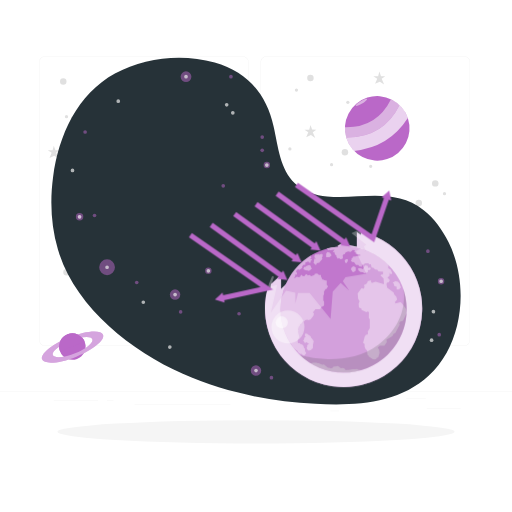
t = 0.00 s
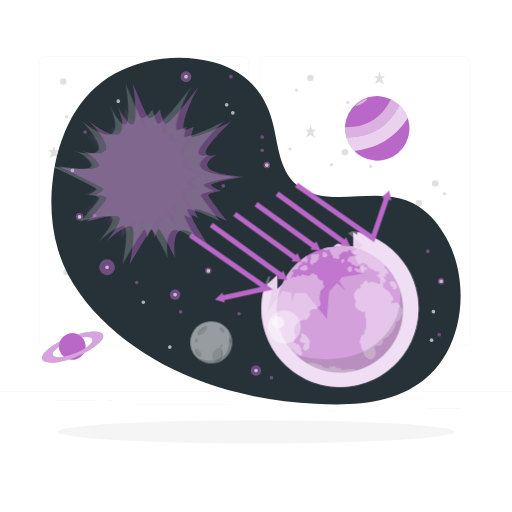
t = 0.92 s
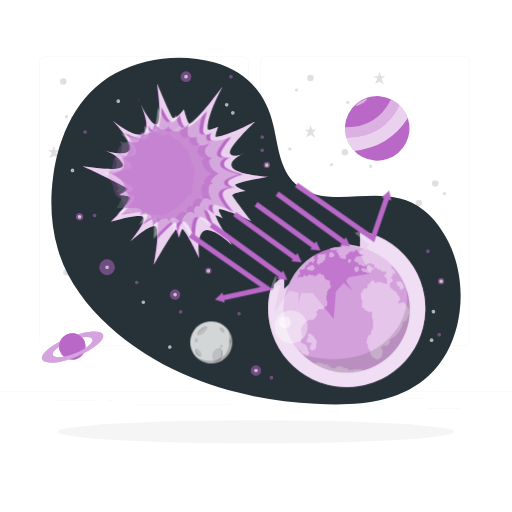
t = 1.83 s
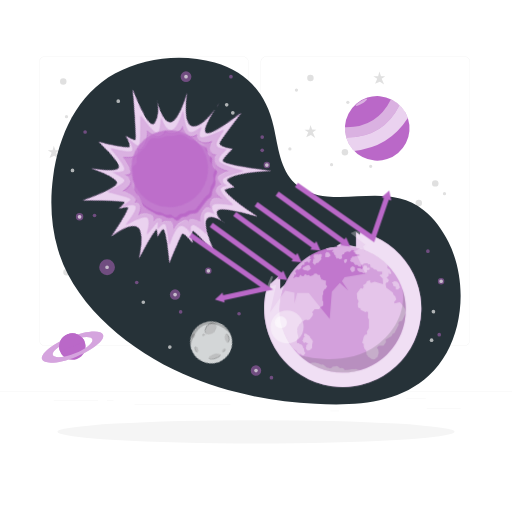
t = 2.75 s
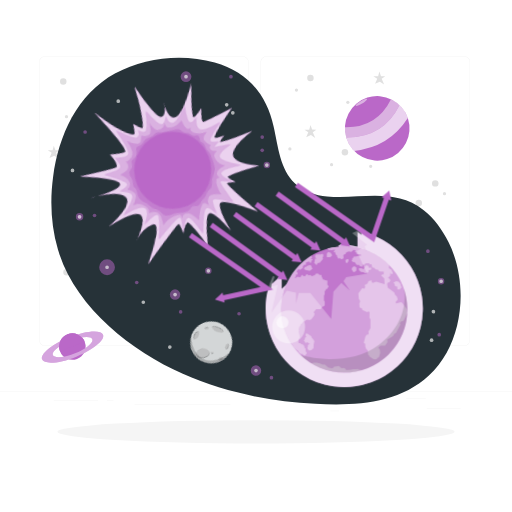
t = 3.67 s
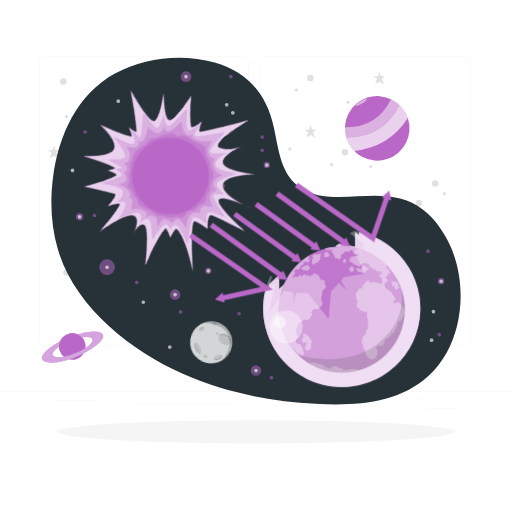
t = 4.58 s

The animated SVG that drew these frames (rendered in a browser with its animation timeline set to each time). Animation: 4 CSS @keyframes rules; one cycle of 5.50 s, repeats indefinitely.

<svg class="animated" id="freepik_stories-ozone-layer-depletion" xmlns="http://www.w3.org/2000/svg" viewBox="0 0 500 500" version="1.1" xmlns:xlink="http://www.w3.org/1999/xlink" xmlns:svgjs="http://svgjs.com/svgjs"><style>svg#freepik_stories-ozone-layer-depletion:not(.animated) .animable {opacity: 0;}svg#freepik_stories-ozone-layer-depletion.animated #freepik--Earth--inject-46 {animation: 3s Infinite  linear shake;animation-delay: 0s;}svg#freepik_stories-ozone-layer-depletion.animated #elrpx1gsebw7k {animation: 2.0s 1 forwards cubic-bezier(.36,-0.01,.5,1.38) slideLeft;animation-delay: 0s;}svg#freepik_stories-ozone-layer-depletion.animated #elk47bextplud {animation: 2.0s 1 forwards cubic-bezier(.36,-0.01,.5,1.38) slideLeft;animation-delay: 0.2222222222222222s;opacity: 0}svg#freepik_stories-ozone-layer-depletion.animated #elnthkzqr63jf {animation: 2.0s 1 forwards cubic-bezier(.36,-0.01,.5,1.38) slideLeft;animation-delay: 0.4444444444444444s;opacity: 0}svg#freepik_stories-ozone-layer-depletion.animated #eleiu79yuyrja {animation: 2.0s 1 forwards cubic-bezier(.36,-0.01,.5,1.38) slideLeft;animation-delay: 0.6666666666666666s;opacity: 0}svg#freepik_stories-ozone-layer-depletion.animated #el2eqvfqwzlrn {animation: 2.0s 1 forwards cubic-bezier(.36,-0.01,.5,1.38) slideLeft;animation-delay: 0.8888888888888888s;opacity: 0}svg#freepik_stories-ozone-layer-depletion.animated #el66nzcmdm4so {animation: 2.0s 1 forwards cubic-bezier(.36,-0.01,.5,1.38) slideLeft;animation-delay: 1.1111111111111112s;opacity: 0}svg#freepik_stories-ozone-layer-depletion.animated #elv14e3x8tzb {animation: 2.0s 1 forwards cubic-bezier(.36,-0.01,.5,1.38) slideLeft;animation-delay: 1.3333333333333333s;opacity: 0}svg#freepik_stories-ozone-layer-depletion.animated #elcfjmiy5gy5i {animation: 2.0s 1 forwards cubic-bezier(.36,-0.01,.5,1.38) slideLeft;animation-delay: 1.5555555555555554s;opacity: 0}svg#freepik_stories-ozone-layer-depletion.animated #elx23zb0bhlx {animation: 2.0s 1 forwards cubic-bezier(.36,-0.01,.5,1.38) slideLeft;animation-delay: 1.7777777777777777s;opacity: 0}svg#freepik_stories-ozone-layer-depletion.animated #freepik--Sun--inject-46 {animation: 2.0s 1 forwards cubic-bezier(.36,-0.01,.5,1.38) slideLeft,1.5s Infinite  linear spin;animation-delay: 0s,2.5s;}svg#freepik_stories-ozone-layer-depletion.animated #freepik--Moon--inject-46 {animation: 1.8s 1 forwards cubic-bezier(.36,-0.01,.5,1.38) fadeIn,1.5s Infinite  linear spin;animation-delay: 0.1s,1.9000000000000001s;opacity: 0}            @keyframes shake {                10%, 90% {                    transform: translate3d(-1px, 0, 0);                  }                  20%, 80% {                    transform: translate3d(2px, 0, 0);                  }                  30%, 50%, 70% {                    transform: translate3d(-4px, 0, 0);                  }                  40%, 60% {                    transform: translate3d(4px, 0, 0);                  }            }                    @keyframes slideLeft {                0% {                    opacity: 0;                    transform: translateX(-30px);                }                100% {                    opacity: 1;                    transform: translateX(0);                }            }                 @keyframes spin {             from {                 transform: rotate(0);               }               to {                 transform: rotate(360deg);               }         }                 @keyframes fadeIn {                0% {                    opacity: 0;                }                100% {                    opacity: 1;                }            }        </style><g id="freepik--background-complete--inject-46" class="animable" style="transform-origin: 250px 228.23px;"><rect y="382.4" width="500" height="0.25" style="fill: rgb(235, 235, 235); transform-origin: 250px 382.525px;" id="el36sfo00p4kd" class="animable"></rect><rect x="416.78" y="398.49" width="33.12" height="0.25" style="fill: rgb(235, 235, 235); transform-origin: 433.34px 398.615px;" id="elkcfycjbu9hi" class="animable"></rect><rect x="322.53" y="401.21" width="8.69" height="0.25" style="fill: rgb(235, 235, 235); transform-origin: 326.875px 401.335px;" id="ellnoipc827cb" class="animable"></rect><rect x="396.59" y="389.21" width="19.19" height="0.25" style="fill: rgb(235, 235, 235); transform-origin: 406.185px 389.335px;" id="elnjmfxii8ets" class="animable"></rect><rect x="52.46" y="390.89" width="43.19" height="0.25" style="fill: rgb(235, 235, 235); transform-origin: 74.055px 391.015px;" id="el8qcmhxg7gqc" class="animable"></rect><rect x="104.56" y="390.89" width="6.33" height="0.25" style="fill: rgb(235, 235, 235); transform-origin: 107.725px 391.015px;" id="eluubgmvqbsi" class="animable"></rect><rect x="131.47" y="395.11" width="93.68" height="0.25" style="fill: rgb(235, 235, 235); transform-origin: 178.31px 395.235px;" id="el04r04f6fe0gh" class="animable"></rect><path d="M237,337.8H43.91a5.71,5.71,0,0,1-5.7-5.71V60.66A5.71,5.71,0,0,1,43.91,55H237a5.71,5.71,0,0,1,5.71,5.71V332.09A5.71,5.71,0,0,1,237,337.8ZM43.91,55.2a5.46,5.46,0,0,0-5.45,5.46V332.09a5.46,5.46,0,0,0,5.45,5.46H237a5.47,5.47,0,0,0,5.46-5.46V60.66A5.47,5.47,0,0,0,237,55.2Z" style="fill: rgb(235, 235, 235); transform-origin: 140.46px 196.4px;" id="el6zp2p0i84lm" class="animable"></path><path d="M453.31,337.8H260.21a5.72,5.72,0,0,1-5.71-5.71V60.66A5.72,5.72,0,0,1,260.21,55h193.1A5.71,5.71,0,0,1,459,60.66V332.09A5.71,5.71,0,0,1,453.31,337.8ZM260.21,55.2a5.47,5.47,0,0,0-5.46,5.46V332.09a5.47,5.47,0,0,0,5.46,5.46h193.1a5.47,5.47,0,0,0,5.46-5.46V60.66a5.47,5.47,0,0,0-5.46-5.46Z" style="fill: rgb(235, 235, 235); transform-origin: 356.75px 196.4px;" id="el0nxwfs7p0ju" class="animable"></path><polygon points="372.73 76.9 375.15 82.53 370.93 79.72 366.29 81.88 368.38 76.9 364.61 74.48 369.26 74.48 370.49 69.88 372.07 74.36 376.2 74.44 372.73 76.9" style="fill: rgb(224, 224, 224); transform-origin: 370.405px 76.205px;" id="elk7112b2rsu9" class="animable"></polygon><polygon points="305.45 129.1 307.86 134.72 303.64 131.91 299 134.07 301.09 129.1 297.32 126.68 301.98 126.68 303.21 122.07 304.79 126.55 308.92 126.64 305.45 129.1" style="fill: rgb(224, 224, 224); transform-origin: 303.12px 128.395px;" id="elog36hatkoo9" class="animable"></polygon><polygon points="119.67 321.38 121.46 325.55 118.34 323.46 114.89 325.07 116.44 321.38 113.64 319.58 117.1 319.58 118.01 316.16 119.18 319.49 122.25 319.55 119.67 321.38" style="fill: rgb(224, 224, 224); transform-origin: 117.945px 320.855px;" id="elupn555v5srm" class="animable"></polygon><polygon points="54.79 149.27 57.2 154.89 52.99 152.08 48.34 154.24 50.43 149.27 46.66 146.84 51.32 146.84 52.55 142.24 54.13 146.72 58.26 146.81 54.79 149.27" style="fill: rgb(224, 224, 224); transform-origin: 52.46px 148.565px;" id="elu96xffzz0qq" class="animable"></polygon><path d="M61.77,265.82a3.17,3.17,0,1,0,3.17-3.16A3.17,3.17,0,0,0,61.77,265.82Z" style="fill: rgb(224, 224, 224); transform-origin: 64.94px 265.83px;" id="el7fptkp4zddd" class="animable"></path><path d="M58.61,79.5a3.17,3.17,0,1,0,3.16-3.16A3.16,3.16,0,0,0,58.61,79.5Z" style="fill: rgb(224, 224, 224); transform-origin: 61.78px 79.51px;" id="eluj6q5pjsua" class="animable"></path><circle cx="425.05" cy="179.08" r="3.16" style="fill: rgb(224, 224, 224); transform-origin: 425.05px 179.08px;" id="el55qluv5eee4" class="animable"></circle><circle cx="409.77" cy="227.96" r="3.16" style="fill: rgb(224, 224, 224); transform-origin: 409.77px 227.96px;" id="elcowm04iagma" class="animable"></circle><circle cx="408.99" cy="198.23" r="3.16" style="fill: rgb(224, 224, 224); transform-origin: 408.99px 198.23px;" id="el2zumqds6083" class="animable"></circle><path d="M109.17,276.87a3.16,3.16,0,1,0,3.16-3.17A3.16,3.16,0,0,0,109.17,276.87Z" style="fill: rgb(224, 224, 224); transform-origin: 112.33px 276.86px;" id="el1izc80qge6di" class="animable"></path><path d="M82.67,278.45a1.58,1.58,0,1,0,1.58-1.58A1.58,1.58,0,0,0,82.67,278.45Z" style="fill: rgb(224, 224, 224); transform-origin: 84.25px 278.45px;" id="el2pcawamhtq9" class="animable"></path><path d="M430.17,269a1.58,1.58,0,1,0,1.58-1.58A1.58,1.58,0,0,0,430.17,269Z" style="fill: rgb(224, 224, 224); transform-origin: 431.75px 269px;" id="elw1an77tos98" class="animable"></path><path d="M360.44,162.37a1.58,1.58,0,1,0,1.58-1.58A1.58,1.58,0,0,0,360.44,162.37Z" style="fill: rgb(224, 224, 224); transform-origin: 362.02px 162.37px;" id="el2a5fnotj008" class="animable"></path><path d="M432.5,189.18a1.58,1.58,0,1,0,1.58-1.58A1.58,1.58,0,0,0,432.5,189.18Z" style="fill: rgb(224, 224, 224); transform-origin: 434.08px 189.18px;" id="elp4vyy9agrca" class="animable"></path><path d="M188.93,76.34a1.58,1.58,0,1,0,1.58-1.58A1.58,1.58,0,0,0,188.93,76.34Z" style="fill: rgb(224, 224, 224); transform-origin: 190.51px 76.34px;" id="el836r5p65xh9" class="animable"></path><path d="M281.51,145.47a1.59,1.59,0,1,0,1.59-1.58A1.59,1.59,0,0,0,281.51,145.47Z" style="fill: rgb(224, 224, 224); transform-origin: 283.1px 145.48px;" id="elpsm918s446" class="animable"></path><path d="M107.58,229.54a1.59,1.59,0,1,0,1.59-1.58A1.59,1.59,0,0,0,107.58,229.54Z" style="fill: rgb(224, 224, 224); transform-origin: 109.17px 229.55px;" id="eln9zeqkw4ps" class="animable"></path><path d="M60.19,210a1.58,1.58,0,1,0,1.58-1.58A1.58,1.58,0,0,0,60.19,210Z" style="fill: rgb(224, 224, 224); transform-origin: 61.77px 210px;" id="elymk7b97stuc" class="animable"></path><path d="M107.58,96.4a1.59,1.59,0,1,0,1.59-1.58A1.59,1.59,0,0,0,107.58,96.4Z" style="fill: rgb(224, 224, 224); transform-origin: 109.17px 96.41px;" id="el8py3zpb5qe9" class="animable"></path><path d="M63.35,114a1.59,1.59,0,1,0,1.59-1.59A1.59,1.59,0,0,0,63.35,114Z" style="fill: rgb(224, 224, 224); transform-origin: 64.94px 114px;" id="elrjtdkp20v6s" class="animable"></path><path d="M76.3,196.38a1.58,1.58,0,1,0,1.58-1.59A1.58,1.58,0,0,0,76.3,196.38Z" style="fill: rgb(224, 224, 224); transform-origin: 77.88px 196.37px;" id="elumrdkbpys18" class="animable"></path><path d="M125.43,265.82a1.59,1.59,0,1,0,1.59-1.58A1.59,1.59,0,0,0,125.43,265.82Z" style="fill: rgb(224, 224, 224); transform-origin: 127.02px 265.83px;" id="elddqqfid68ca" class="animable"></path><path d="M168.07,304.23a1.58,1.58,0,1,0,1.58-1.58A1.58,1.58,0,0,0,168.07,304.23Z" style="fill: rgb(224, 224, 224); transform-origin: 169.65px 304.23px;" id="elm7lb09cforp" class="animable"></path><path d="M169.65,314.81a1.58,1.58,0,1,0,1.58-1.58A1.59,1.59,0,0,0,169.65,314.81Z" style="fill: rgb(224, 224, 224); transform-origin: 171.23px 314.81px;" id="el2tpzuvv1okf" class="animable"></path><path d="M287.9,87.9a1.59,1.59,0,1,0,1.58-1.58A1.58,1.58,0,0,0,287.9,87.9Z" style="fill: rgb(224, 224, 224); transform-origin: 289.49px 87.91px;" id="elkz95lkj55eg" class="animable"></path><path d="M338.1,99.94a1.58,1.58,0,1,0,1.58-1.58A1.58,1.58,0,0,0,338.1,99.94Z" style="fill: rgb(224, 224, 224); transform-origin: 339.68px 99.94px;" id="el7y0wu3lcgj" class="animable"></path><path d="M322.22,160.79a1.58,1.58,0,1,0,1.58-1.59A1.58,1.58,0,0,0,322.22,160.79Z" style="fill: rgb(224, 224, 224); transform-origin: 323.8px 160.78px;" id="elauhi5rkpfxk" class="animable"></path><path d="M69.64,115.59c0,.87.24,1.58.55,1.58s.55-.71.55-1.58S70.5,114,70.19,114,69.64,114.71,69.64,115.59Z" style="fill: rgb(224, 224, 224); transform-origin: 70.19px 115.585px;" id="elny3d4ciznhm" class="animable"></path><path d="M300,76.2A3.16,3.16,0,1,0,303.12,73,3.15,3.15,0,0,0,300,76.2Z" style="fill: rgb(224, 224, 224); transform-origin: 303.16px 76.1597px;" id="elsmwvjszdk1" class="animable"></path><circle cx="434.92" cy="315.52" r="3.16" style="fill: rgb(224, 224, 224); transform-origin: 434.92px 315.52px;" id="el68n98cw26ue" class="animable"></circle><path d="M418.73,295.82a3.16,3.16,0,1,0,3.16-3.16A3.16,3.16,0,0,0,418.73,295.82Z" style="fill: rgb(224, 224, 224); transform-origin: 421.89px 295.82px;" id="eli7drgygpads" class="animable"></path><circle cx="336.83" cy="148.64" r="3.16" style="fill: rgb(224, 224, 224); transform-origin: 336.83px 148.64px;" id="elhedg5lr1d7g" class="animable"></circle></g><g id="freepik--Shadow--inject-46" class="animable" style="transform-origin: 250px 421.7px;"><ellipse id="freepik--path--inject-46" cx="250" cy="421.7" rx="193.89" ry="11.32" style="fill: rgb(245, 245, 245); transform-origin: 250px 421.7px;" class="animable"></ellipse></g><g id="freepik--Space--inject-46" class="animable" style="transform-origin: 250px 225.626px;"><path d="M446.36,318c6.7-27.25,3.66-57.5-8.41-81.63-5.93-11.85-13.65-22.84-24.16-31.09-28.62-22.48-61.79-10.47-94.41-13.46-11.4-1-22.9-4.83-31.25-12.66-14.73-13.8-16.46-36-20.93-55.71C260,91.55,241.37,69.88,209.64,61s-68.36-5.06-97.4,10.8c-36.78,20.11-55,60.57-60.37,100.69-3.18,23.62-2.12,48.27,4.71,71.2.45,1.53.94,3.05,1.45,4.57,18,53.56,70.63,94.48,120.52,116.83C219.22,383.27,263.62,392,308,394.34c38.38,2.07,81.07.07,110.83-27.59C432.68,353.85,441.79,336.65,446.36,318Z" style="fill: rgb(38, 50, 56); transform-origin: 250px 225.626px;" id="elue4yrco2scl" class="animable"></path><g id="elhtw5uhcaebq"><path d="M131.73,275.87a1.79,1.79,0,1,0,1.79-1.79A1.79,1.79,0,0,0,131.73,275.87Z" style="fill: rgb(186, 104, 200); opacity: 0.5; transform-origin: 133.52px 275.87px;" class="animable"></path></g><g id="eliz01l54q8mq"><path d="M96.84,261a7.72,7.72,0,1,0,7.72-7.72A7.72,7.72,0,0,0,96.84,261Z" style="fill: rgb(186, 104, 200); opacity: 0.5; transform-origin: 104.56px 261px;" class="animable"></path></g><g id="elxni9pobitg"><path d="M102.76,261a1.8,1.8,0,1,0,1.8-1.79A1.8,1.8,0,0,0,102.76,261Z" style="fill: rgb(235, 235, 235); opacity: 0.7; transform-origin: 104.56px 261.01px;" class="animable"></path></g><g id="elssgd7furvii"><path d="M257.43,161.2a3.15,3.15,0,1,0,3.15-3.15A3.15,3.15,0,0,0,257.43,161.2Z" style="fill: rgb(186, 104, 200); opacity: 0.5; transform-origin: 260.58px 161.2px;" class="animable"></path></g><g id="eltysc2hw1ybk"><path d="M258.78,161.2a1.8,1.8,0,1,0,1.8-1.79A1.8,1.8,0,0,0,258.78,161.2Z" style="fill: rgb(235, 235, 235); opacity: 0.7; transform-origin: 260.58px 161.21px;" class="animable"></path></g><g id="elkd9bj6gkz9m"><path d="M200.33,264.47a3.15,3.15,0,1,0,3.15-3.15A3.15,3.15,0,0,0,200.33,264.47Z" style="fill: rgb(186, 104, 200); opacity: 0.5; transform-origin: 203.48px 264.47px;" class="animable"></path></g><g id="elb96sw5mi3m"><path d="M201.69,264.47a1.8,1.8,0,1,0,1.79-1.8A1.79,1.79,0,0,0,201.69,264.47Z" style="fill: rgb(235, 235, 235); opacity: 0.7; transform-origin: 203.49px 264.47px;" class="animable"></path></g><g id="el7uycsmz95xs"><path d="M427.59,274.68a3.15,3.15,0,1,0,3.15-3.15A3.15,3.15,0,0,0,427.59,274.68Z" style="fill: rgb(186, 104, 200); opacity: 0.5; transform-origin: 430.74px 274.68px;" class="animable"></path></g><g id="elkbdfv1yeum"><path d="M429,274.68a1.8,1.8,0,1,0,1.79-1.8A1.79,1.79,0,0,0,429,274.68Z" style="fill: rgb(235, 235, 235); opacity: 0.7; transform-origin: 430.8px 274.68px;" class="animable"></path></g><g id="elq2x59rjm0qf"><path d="M219.57,102.37a1.79,1.79,0,1,0,1.79-1.79A1.8,1.8,0,0,0,219.57,102.37Z" style="fill: rgb(235, 235, 235); opacity: 0.7; transform-origin: 221.36px 102.37px;" class="animable"></path></g><g id="elyjdn1yq3ruj"><path d="M225.55,110.13a1.8,1.8,0,1,0,1.79-1.79A1.79,1.79,0,0,0,225.55,110.13Z" style="fill: rgb(235, 235, 235); opacity: 0.7; transform-origin: 227.35px 110.14px;" class="animable"></path></g><g id="el6o62qm70ml9"><path d="M90.53,210.47a1.79,1.79,0,1,0,1.79-1.79A1.8,1.8,0,0,0,90.53,210.47Z" style="fill: rgb(186, 104, 200); opacity: 0.5; transform-origin: 92.32px 210.47px;" class="animable"></path></g><g id="elfwj6me1d1yj"><path d="M138.16,295.2a1.79,1.79,0,1,0,1.79-1.8A1.79,1.79,0,0,0,138.16,295.2Z" style="fill: rgb(235, 235, 235); opacity: 0.7; transform-origin: 139.95px 295.19px;" class="animable"></path></g><g id="elcgbjxfruvhd"><path d="M69,166.41a1.8,1.8,0,1,0,1.79-1.79A1.8,1.8,0,0,0,69,166.41Z" style="fill: rgb(235, 235, 235); opacity: 0.7; transform-origin: 70.8px 166.42px;" class="animable"></path></g><g id="elfcy3wuraf0s"><path d="M165.86,287.7a5.11,5.11,0,1,0,5.11-5.11A5.11,5.11,0,0,0,165.86,287.7Z" style="fill: rgb(186, 104, 200); opacity: 0.5; transform-origin: 170.97px 287.7px;" class="animable"></path></g><g id="el0n0327xfwqi"><path d="M169.18,287.7a1.79,1.79,0,1,0,1.79-1.79A1.79,1.79,0,0,0,169.18,287.7Z" style="fill: rgb(235, 235, 235); opacity: 0.7; transform-origin: 170.97px 287.7px;" class="animable"></path></g><g id="ele92ylhp13dv"><path d="M244.89,361.88a5.11,5.11,0,1,0,5.11-5.1A5.11,5.11,0,0,0,244.89,361.88Z" style="fill: rgb(186, 104, 200); opacity: 0.5; transform-origin: 250px 361.89px;" class="animable"></path></g><g id="elq9l4ynrfqu"><path d="M248.21,361.88a1.79,1.79,0,1,0,1.79-1.79A1.8,1.8,0,0,0,248.21,361.88Z" style="fill: rgb(235, 235, 235); opacity: 0.7; transform-origin: 250px 361.88px;" class="animable"></path></g><g id="elyh3nsbvtqbd"><path d="M174.6,304.57a1.79,1.79,0,1,0,1.79-1.79A1.8,1.8,0,0,0,174.6,304.57Z" style="fill: rgb(186, 104, 200); opacity: 0.5; transform-origin: 176.39px 304.57px;" class="animable"></path></g><g id="elgk254ezh2vi"><circle cx="256.06" cy="146.84" r="1.79" style="fill: rgb(186, 104, 200); opacity: 0.5; transform-origin: 256.06px 146.84px;" class="animable"></circle></g><g id="el0ux7azecjk6g"><path d="M81.33,128.94a1.79,1.79,0,1,0,1.79-1.79A1.79,1.79,0,0,0,81.33,128.94Z" style="fill: rgb(186, 104, 200); opacity: 0.5; transform-origin: 83.12px 128.94px;" class="animable"></path></g><g id="el1t0ibz16mu3"><path d="M113.68,98.79a1.8,1.8,0,1,0,1.8-1.79A1.8,1.8,0,0,0,113.68,98.79Z" style="fill: rgb(235, 235, 235); opacity: 0.7; transform-origin: 115.48px 98.8px;" class="animable"></path></g><g id="el043ase68hi69"><path d="M416.07,245.31a1.8,1.8,0,1,0,1.8-1.79A1.8,1.8,0,0,0,416.07,245.31Z" style="fill: rgb(186, 104, 200); opacity: 0.5; transform-origin: 417.87px 245.32px;" class="animable"></path></g><g id="elcvw9rbsxdp"><path d="M421.45,304.32a1.8,1.8,0,1,0,1.79-1.79A1.79,1.79,0,0,0,421.45,304.32Z" style="fill: rgb(235, 235, 235); opacity: 0.7; transform-origin: 423.25px 304.33px;" class="animable"></path></g><g id="eliepl9u454a"><path d="M254.26,133.85a1.8,1.8,0,1,0,1.8-1.8A1.8,1.8,0,0,0,254.26,133.85Z" style="fill: rgb(186, 104, 200); opacity: 0.5; transform-origin: 256.06px 133.85px;" class="animable"></path></g><g id="elz7vzqidt7i"><path d="M419.66,332.21a1.79,1.79,0,1,0,1.79-1.79A1.79,1.79,0,0,0,419.66,332.21Z" style="fill: rgb(235, 235, 235); opacity: 0.7; transform-origin: 421.45px 332.21px;" class="animable"></path></g><g id="elmv5bzm7q7m"><path d="M164.07,339a1.79,1.79,0,1,0,1.79-1.8A1.79,1.79,0,0,0,164.07,339Z" style="fill: rgb(235, 235, 235); opacity: 0.7; transform-origin: 165.86px 338.99px;" class="animable"></path></g><g id="elfrc8j1fg8v"><path d="M216.2,181.47a1.8,1.8,0,1,0,1.79-1.8A1.79,1.79,0,0,0,216.2,181.47Z" style="fill: rgb(186, 104, 200); opacity: 0.5; transform-origin: 218px 181.47px;" class="animable"></path></g><g id="elsegh6das9u"><path d="M231.65,306.37a1.79,1.79,0,1,0,1.79-1.8A1.79,1.79,0,0,0,231.65,306.37Z" style="fill: rgb(186, 104, 200); opacity: 0.5; transform-origin: 233.44px 306.36px;" class="animable"></path></g><g id="el7aulx8w1ink"><path d="M427.16,326.85a1.79,1.79,0,1,0,1.79-1.79A1.8,1.8,0,0,0,427.16,326.85Z" style="fill: rgb(186, 104, 200); opacity: 0.5; transform-origin: 428.95px 326.85px;" class="animable"></path></g><g id="elwlha4rkp7a"><path d="M263.27,368.79a1.8,1.8,0,1,0,1.79-1.8A1.79,1.79,0,0,0,263.27,368.79Z" style="fill: rgb(186, 104, 200); opacity: 0.5; transform-origin: 265.07px 368.79px;" class="animable"></path></g><g id="elyd0csq0d02t"><path d="M223.76,74.89a1.79,1.79,0,1,0,1.79-1.79A1.79,1.79,0,0,0,223.76,74.89Z" style="fill: rgb(186, 104, 200); opacity: 0.5; transform-origin: 225.55px 74.89px;" class="animable"></path></g><g id="el49aevlytrrc"><path d="M176.39,74.89a5.26,5.26,0,1,0,5.26-5.26A5.27,5.27,0,0,0,176.39,74.89Z" style="fill: rgb(186, 104, 200); opacity: 0.5; transform-origin: 181.65px 74.89px;" class="animable"></path></g><g id="el0dsec54xqwba"><path d="M179.86,74.89a1.79,1.79,0,1,0,1.79-1.79A1.79,1.79,0,0,0,179.86,74.89Z" style="fill: rgb(235, 235, 235); opacity: 0.7; transform-origin: 181.65px 74.89px;" class="animable"></path></g><g id="elpkevq5lff5"><path d="M74.08,211.72a3.63,3.63,0,1,0,3.62-3.62A3.62,3.62,0,0,0,74.08,211.72Z" style="fill: rgb(186, 104, 200); opacity: 0.5; transform-origin: 77.71px 211.73px;" class="animable"></path></g><g id="elc2h2uzfm5a7"><path d="M75.91,211.72a1.8,1.8,0,1,0,1.79-1.79A1.79,1.79,0,0,0,75.91,211.72Z" style="fill: rgb(186, 104, 200); opacity: 0.5; transform-origin: 77.71px 211.73px;" class="animable"></path></g><g id="elhz7xl2f1f1w"><path d="M75.91,211.72a1.8,1.8,0,1,0,1.79-1.79A1.79,1.79,0,0,0,75.91,211.72Z" style="fill: rgb(235, 235, 235); opacity: 0.7; transform-origin: 77.71px 211.73px;" class="animable"></path></g></g><g id="freepik--planet-2--inject-46" class="animable" style="transform-origin: 70.8799px 338.43px;"><g id="elbiydg4r4jue"><circle cx="70.67" cy="338.43" r="12.93" style="fill: rgb(186, 104, 200); transform-origin: 70.67px 338.43px; transform: rotate(-20.61deg);" class="animable"></circle></g><path d="M67.13,329.64c-16.42,6.62-28,16.15-26,21.3s17.07,4,33.49-2.66,28.05-16.16,26-21.31S83.55,323,67.13,329.64ZM73.32,345c-10.65,4.3-20.38,5.07-21.73,1.73s6.2-9.53,16.86-13.82,20.38-5.07,21.73-1.73S84,340.71,73.32,345Z" style="fill: rgb(186, 104, 200); transform-origin: 70.8799px 338.96px;" id="el5tnmgs44vdk" class="animable"></path><g id="el95bhtj6mfdv"><path d="M67.13,329.64c-16.42,6.62-28,16.15-26,21.3s17.07,4,33.49-2.66,28.05-16.16,26-21.31S83.55,323,67.13,329.64ZM73.32,345c-10.65,4.3-20.38,5.07-21.73,1.73s6.2-9.53,16.86-13.82,20.38-5.07,21.73-1.73S84,340.71,73.32,345Z" style="fill: rgb(255, 255, 255); opacity: 0.4; transform-origin: 70.8799px 338.96px;" class="animable"></path></g><path d="M58.68,343.27l24-9.67a13,13,0,0,0-16.83-7.16A12.8,12.8,0,0,0,58.68,343.27Z" style="fill: rgb(186, 104, 200); transform-origin: 70.1913px 334.396px;" id="elewtjhk6ok59" class="animable"></path></g><g id="freepik--planet-1--inject-46" class="animable" style="transform-origin: 368.38px 125.36px;"><g id="el5wl9co5lqvq"><circle cx="368.38" cy="125.36" r="31.54" style="fill: rgb(186, 104, 200); transform-origin: 368.38px 125.36px; transform: rotate(-85.34deg);" class="animable"></circle></g><g id="elbft15w9k6"><path d="M338.14,134.34q36,.49,52.14-31.7a31.3,31.3,0,0,0-8.44-5.81q-13.8,28-45,27.34A31.31,31.31,0,0,0,338.14,134.34Z" style="fill: rgb(250, 250, 250); opacity: 0.5; transform-origin: 363.549px 115.589px;" class="animable"></path></g><g id="eloge69gzm1t"><path d="M338.14,134.34q36,.48,52.14-31.7a31.91,31.91,0,0,1,8,12.7q-18.49,28.82-52.58,32A31.47,31.47,0,0,1,338.14,134.34Z" style="fill: rgb(255, 255, 255); opacity: 0.7; transform-origin: 368.21px 124.99px;" class="animable"></path></g><g id="elzlhfzes20j"><path d="M358.44,96.59c.39.64-1.77,2.65-4.81,4.5s-5.82,2.84-6.21,2.2,1.77-2.65,4.81-4.5S358.05,96,358.44,96.59Z" style="fill: rgb(250, 250, 250); opacity: 0.5; transform-origin: 352.93px 99.9497px;" class="animable"></path></g></g><g id="freepik--Earth--inject-46" class="animable" style="transform-origin: 335.55px 302.18px;"><path d="M352.48,226.35c0,1.06,0,2.09,0,3.09l-4-2.65v14.1l-15.17-3-3.67,2.26,3.67,6.66-6.87-5.33-7.19,1.07-2.93,21.9-8-6.73L295,268.49l3.55,6.56-7.82-8.26L274.44,282.2V268.35l-9.86,9.16L264,282.1l-2.64-.83a76.77,76.77,0,1,0,91.1-54.92Z" style="fill: rgb(186, 104, 200); transform-origin: 335.492px 302.171px;" id="elscum4j3nxws" class="animable"></path><g id="el6v8rt1707ev"><path d="M352.48,226.35c0,1.06,0,2.09,0,3.09l-4-2.65v14.1l-15.17-3-3.67,2.26,3.67,6.66-6.87-5.33-7.19,1.07-2.93,21.9-8-6.73L295,268.49l3.55,6.56-7.82-8.26L274.44,282.2V268.35l-9.86,9.16L264,282.1l-2.64-.83a76.77,76.77,0,1,0,91.1-54.92Z" style="fill: rgb(255, 255, 255); opacity: 0.7; transform-origin: 335.492px 302.171px;" class="animable"></path></g><g id="elq3517unhnzk"><circle cx="335.55" cy="302.18" r="61.67" style="fill: rgb(186, 104, 200); transform-origin: 335.55px 302.18px; transform: rotate(-45deg);" class="animable"></circle></g><g id="ela4znv96iat5"><circle cx="335.55" cy="302.18" r="61.67" style="fill: rgb(255, 255, 255); opacity: 0.1; transform-origin: 335.55px 302.18px; transform: rotate(-45deg);" class="animable"></circle></g><g id="el5h2qn1jlqww"><path d="M303.26,354.72a59.18,59.18,0,0,0,22.16,8.22,60.5,60.5,0,0,0,27.52-1.58,15.86,15.86,0,0,0-2.91-.46c-.57,0-.69-.74-1.29-.76-1.22,0-2.92.29-4.12.34-.94,0-1.88.47-2.7.53-2.17.16-3.73.35-3.73.35L337,360.9l-.69-1.14-1.43-.54-1.58.27-1.34-.51-.8-.9-1.71-.79-1.31.52-1.26-.13-1.75.69-.42.79-1.78.7-.84-.51-1.91-.37-3.92-3.14-1.7.37-3.41-1.49h-.78l-1.34-.58h-3.57l-1,.58Z" style="fill: rgb(255, 255, 255); opacity: 0.4; transform-origin: 328.1px 358.989px;" class="animable"></path></g><g id="ela7mgzvtmczo"><path d="M287.06,340.29l3.28,2.43,1.09,1.59,1.5,1.38,1.79-.2.94,1.33,1.32.54,2.11-2.41L298,343.27l-.43-3-.8-.84-.37-1.62-1.4-1.49-1.46-.34-.74-.79-1.83-.18-.36-2.14.48-1-.28-.25.22-.45.57-.36.69-1.45L291,324.13l.38-1.49-.52-.75.67-2.63,1-1,.36-1.45,1.54-1.1.56-1.39,2.4-.67.41-.9,2.19-.62,1.38.4,1.94-.54,2.76-3.66.54-2-1-1.19,1.25-2.08.64.08.33-1.23h4.37l.93-.81.4-1.11.72-.63,1.09-.19,1.13-1,0-3.56-.74-1.25,0-4.73.71-1.42,0-2.67,1.65-2.47.46.31,1.76-2.64-1.34-2,.18-3.57-2.5-.71-.6-.57-.64.39-1.08-1.07-.2-1.14-.5-.47-.37-2.14-1.83.05L309.61,267l-2.54.5.14.84-3.39,1.25-1.51-1.13-1.86.37-.74-1-1.6.36-.44,1.22-1.82.37L294,268.32l-1,2-2.05.41-.5-.63-1.21.27-.74.85-1.45.29,1.45-2.08-.5-1.12,1.71,0,.36-1.61L289,264.93l1.07-1.43,1.07-.72,1.16.77,2.76-1.84,0-1.62,1.11-1.39,2.12-.38-.33-1.87,3-1.16,1.07,1.16h1.23l.09-1.9.89-.33.33-1.27-2.27-.2,1.87-1-.64-.81.07-1.51c-8.76,5.8-15.92,12.36-20.42,20.18a61.22,61.22,0,0,0,3.88,70.69Z" style="fill: rgb(255, 255, 255); opacity: 0.4; transform-origin: 297.042px 298.395px;" class="animable"></path></g><g id="elh6sqxixopcr"><path d="M364,350.84,360,348l-.32-1.18-.84-.2-.41-4.46L357,341,356,338.44v-2.5l-1.47-1.07,1.47-5.76,1.28-2.2,1.42-.17.67-1.15-.34-1.7,2.06-3.56V312l-1-1.74.13-5.55-1.09-.51-1.31.7-4.8-2.24,0-1.32-2.52-1.18-.33-3.57.92-2.52-1.36-2.16-.49-5.31,3.78-5.24,2.35.4.6-2.19-.69-1.47,1.12-.09,2.09-1.62.29-1.44.95-.73,2.2-.49.71.67-.45.9,1,.92,3.49-1.29,8.27,2.57-.42-5.65-3.08-3,1.22-.9,1.33.11.11-2.72-4.46-.26-1.3-1.77-2.25-.12-1.19-1.69-2.12-.48-.65-3-1.78.09L359.7,257l-3.61.18-.81,1.15-2,.11.16,2.05-2.32-.36-1.4-1.51-2.11.1-1.9-2.66-1.91-.21-1.24-1.43,1-1.41-.5-.71,1.23-.52.21-1.15,2.87-.18,1.32-.58,1.5.29,2-.72-.65-.8.6-.26-4.7-.56-.19-1.28-1.34-.5.77-1.44-2.14-.53-2.15,2-2.49-.58-2.43,1-.81,1.57-1.07.1-1.13,1.7.61,1.29-.79,1.55-2.05.28-1.27-1.11-1.05,1-1.52-2.41.17-.7-1.49-1.3-.61-2.51-1.77.43,1.91-2.56-4.27.5-.54-.47-.72.64-1.33-1.08.95-.52-.51-.45c12.76-3.14,25.62-2.52,37.13,2.18a57.91,57.91,0,0,1,22.06,14.11l-.28,3.21,2.46,1.26,1.54,3.86-1.53,1-1-1.85-.3,3.51L378.27,271l2.45,2.67-1.2,2.15h-1.2l-.94,1.33.67,3.81,6.28,4.49.77,2.19,1.78,1.69.94,3.1L386.48,294l-.74.91.28,1.26,4.92-1,1.16.59,4.55,6.09.48,3.7-3.56,7.63-2.83.85-1,1.85.7,1-4.48,8.4-1.48.47-1.36,2.54-5.75,3.48.37,2.25-2.38,3.5-4.42.05-2.17,1.83,1.5,2,.4,3.22-1.33,4.41-.89.29-.65.21-.31,1.06-1.45.47Z" style="fill: rgb(255, 255, 255); opacity: 0.4; transform-origin: 358.435px 295.778px;" class="animable"></path></g><g id="elxopmmm5wwn"><polygon points="301.18 342.37 301.03 341.85 299.92 341.28 299.38 339.37 300.07 338.44 299.77 337.37 300.43 337.02 300.34 336.21 302.09 336.12 299.27 334.07 298.23 334.77 296.98 334.34 296.98 333.36 295.88 333 296.98 331.21 296.98 330.06 298.48 328.68 297.39 327.38 297.93 326.79 297.63 325.77 299.86 325.77 300.58 326.5 303.26 328.36 303.9 329.88 304.77 330.77 304.99 331.54 305.84 332.04 306.44 334.09 305.87 334.55 306.02 335.05 305.65 336.23 305.51 340.23 304.27 340.61 303.94 341.65 301.18 342.37" style="fill: rgb(255, 255, 255); opacity: 0.4; transform-origin: 301.16px 334.07px;" class="animable"></polygon></g><g id="elzx37tuaxn3n"><polygon points="306.02 256.54 306.46 255.63 306.94 252.44 307.87 252.72 308.1 252.26 306.85 251.19 307.28 250.03 307.06 249.42 308.1 248.47 310.6 248.47 311.43 248.26 312.02 248.6 313.99 247.62 314.24 248.47 315.24 248.47 314.88 250.65 314.29 251.79 314.88 252.7 312.25 255.76 311.85 256.54 309.26 257.07 309.14 258.09 308.1 258.68 306.02 256.54" style="fill: rgb(255, 255, 255); opacity: 0.4; transform-origin: 310.63px 253.15px;" class="animable"></polygon></g><g id="el3neb2ohsigy"><polygon points="336.83 254.22 337.69 253.15 339.68 253.15 339.68 255.11 338.25 257.07 336.83 256.18 336.83 254.22" style="fill: rgb(255, 255, 255); opacity: 0.4; transform-origin: 338.255px 255.11px;" class="animable"></polygon></g><g id="el87txsqdjhnh"><polygon points="355.09 261.54 355.51 260.97 355.62 260.29 356.21 259.51 356.75 259.31 357.23 258.68 357.72 259.29 358.84 259.44 359.55 261.54 361.5 261.02 362.02 262.58 361.5 263.05 361.5 263.68 359.73 263.68 358.94 264.42 359.41 264.82 359.1 265.15 359.34 265.36 358.41 266.2 358.22 266.04 357.9 266.36 357.01 266.25 356.34 266.89 355.85 266.58 355.33 266.89 354.67 265.82 353.02 265.82 352.64 265.5 351.77 265.51 350.06 264.08 349.98 263.28 349.38 262.79 349.87 262.01 350.81 261.89 351.63 262.15 352.15 261.95 353.02 262.08 353.66 262.79 354.01 262.47 354.56 262.52 355.09 261.54" style="fill: rgb(255, 255, 255); opacity: 0.4; transform-origin: 355.7px 262.785px;" class="animable"></polygon></g><g id="eluv4trqsjaj"><polygon points="383.4 275.99 386.07 274.56 388.62 275.1 390.62 277.37 390.57 278.58 391.25 279.38 391.25 281.39 390.45 281.44 390 282.59 387.32 282.59 387.32 279.91 385.14 279.51 384.49 277.08 383.4 275.99" style="fill: rgb(255, 255, 255); opacity: 0.4; transform-origin: 387.325px 278.575px;" class="animable"></polygon></g><g id="elnvsuupse93"><polygon points="345.33 259.93 347.35 261.18 347.35 264.21 345.33 265.82 344.94 265.41 344.22 265.5 343.07 263.44 342.54 262.87 342.94 262.45 343.03 261.66 344.27 260.36 345.05 260.23 345.33 259.93" style="fill: rgb(255, 255, 255); opacity: 0.4; transform-origin: 344.945px 262.875px;" class="animable"></polygon></g><g id="eltcvm71ryieh"><polygon points="298.82 259.93 301.82 258.68 303.26 259.31 304.53 262.79 303.75 262.95 302.59 264.05 300.71 264.46 299.92 263.79 298.82 264.03 296.14 262.79 296.98 260.55 298.17 260.62 298.82 259.93" style="fill: rgb(255, 255, 255); opacity: 0.4; transform-origin: 300.335px 261.57px;" class="animable"></polygon></g><g id="eljt5btjnqqbp"><polygon points="319.7 246.01 322.19 246.73 323.8 249.42 321.75 251.19 318.45 251.19 318.45 247.62 319.7 246.01" style="fill: rgb(255, 255, 255); opacity: 0.4; transform-origin: 321.125px 248.6px;" class="animable"></polygon></g><g id="elipdov9uotj"><path d="M393.63,281.16s8,30.82-23.77,55.26-77.07,10.19-77.07,10.19c22.45,22,60.15,23.59,85.17.34C396.24,328.81,401.25,305.69,393.63,281.16Z" style="opacity: 0.2; transform-origin: 344.925px 322.458px;" class="animable"></path></g><g id="eljor3wq1u9eq"><path d="M412.29,301.24a76.83,76.83,0,0,0-2.66-20.07,13.87,13.87,0,0,1-.5-1.41,76.61,76.61,0,0,0-46.51-50.27,74.28,74.28,0,0,0-14.59-3.9l-4.81,2.11,14.47,11.18-2.4,1.87,2.4,4.53-4.78-2.92-5.35,2.92,10.13,21.87-20.31,3.45-2.6,4,6.27,9.12-8.4-7.41-7.74,8.42-2.12,26.65-6.92-8.53-13.6-16.79h-11.2l-2.67,10.12V285.79l-9.06-2.07L267,301.57l-2.55,3.68,1.89-8.34v0l4.24-18.82-2,.51-4.17,1.09,3.2-9.59-2-.51a76.46,76.46,0,0,0-6.7,26.35c0,.08,0,.17,0,.26,0,.51-.07,1-.09,1.52l0,.73,0,1.12c0,.33,0,.67,0,1v.92c0,.33,0,.65,0,1s0,.67,0,1,0,.43,0,.65a77,77,0,0,0,15,42.77l.2.27.27.36a77.33,77.33,0,0,0,15.25,15.2l.14.11,1.06.77c.22.16.44.32.67.47l.6.42c.41.28.81.56,1.23.83l.1.07a77.41,77.41,0,0,0,33,12.09l.34,0,1.58.17.75.07,1.17.09,1,.06,1,.05,1.09,0,1,0h2.93a76.93,76.93,0,0,0,33.79-8.66c.32-.16.64-.31,1-.45A76.74,76.74,0,0,0,412.29,301.24Z" style="fill: rgb(255, 255, 255); opacity: 0.3; transform-origin: 335.555px 301.765px;" class="animable"></path></g><g id="el9x9ioooboxn"><circle cx="281.18" cy="319.33" r="16.12" style="fill: rgb(255, 255, 255); opacity: 0.4; transform-origin: 281.18px 319.33px;" class="animable"></circle></g><g id="elf68jz6g92jv"><path d="M281.11,314.81a6,6,0,1,1-6-6A6,6,0,0,1,281.11,314.81Z" style="fill: rgb(255, 255, 255); opacity: 0.5; transform-origin: 275.11px 314.81px;" class="animable"></path></g></g><g id="freepik--Sun--inject-46" class="animable" style="transform-origin: 168.315px 169.96px;"><path d="M246,118.68s-26.05,13.95-38.25,15c-2,.17,2.05-10,2.05-10s-10.23,5-10.37,2.09c-.63-13.93,14.85-41.57,14.85-41.57S188.32,119.86,182.09,121c-2.09.36-5.75-14.37-5.75-14.37s-5.77,8.84-10.56,8.74c-1.87,0-15.63-33.84-15.63-33.84s5.86,38.34-.33,40.07-18.46-25.67-18.46-25.67,13.75,25.46,6.52,33.6S107,117.8,107,117.8s20,20.52,16.85,28.24-25.21,1.18-25.21,1.18a28.1,28.1,0,0,1,17.69,12.14c6.73,10.43-38.49,3-38.49,3S108.7,176.63,121,183.92c2.24,1.32-7.57,6.64-7.57,6.64s12.67.17,11,3.17c-5.12,9-19.38,22.88-19.38,22.88S133,208,136.77,212.08s-12.87,23.84-12.87,23.84,19.21-17.3,24.67-15S147,258.39,147,258.39s13.63-24.6,21-33.94c1.57-2,3.57,7.74,3.57,7.74s2.4-10.34,4-8.35c6.21,7.73,15.77,28.13,15.77,28.13s-3.51-22.33,4.69-26.71,27.4,14,27.4,14-12.16-18.2-16.26-28.54c-.86-2.16,6.92,2.36,6.92,2.36s-6-9.61-2.69-9c10.14,1.81,30.61,11.75,30.61,11.75s-11.82-14.91-18.19-24.39c-2.13-3.16,12.88-5.06,12.88-5.06s-14-5.2-9.18-6.8c9.19-3.06,24.23-5.74,31.27-6.91,0,0-30.78-2-35.27-9.17s11.9-14.12,11.9-14.12-9.3,5.43-13.74.84S246,118.68,246,118.68Z" style="fill: rgb(186, 104, 200); transform-origin: 168.315px 169.96px;" id="elrpx1gsebw7k" class="animable"></path><g id="elk47bextplud"><path d="M246,118.68s-26.05,13.95-38.25,15c-2,.17,2.05-10,2.05-10s-10.23,5-10.37,2.09c-.63-13.93,14.85-41.57,14.85-41.57S188.32,119.86,182.09,121c-2.09.36-5.75-14.37-5.75-14.37s-5.77,8.84-10.56,8.74c-1.87,0-15.63-33.84-15.63-33.84s5.86,38.34-.33,40.07-18.46-25.67-18.46-25.67,13.75,25.46,6.52,33.6S107,117.8,107,117.8s20,20.52,16.85,28.24-25.21,1.18-25.21,1.18a28.1,28.1,0,0,1,17.69,12.14c6.73,10.43-38.49,3-38.49,3S108.7,176.63,121,183.92c2.24,1.32-7.57,6.64-7.57,6.64s12.67.17,11,3.17c-5.12,9-19.38,22.88-19.38,22.88S133,208,136.77,212.08s-12.87,23.84-12.87,23.84,19.21-17.3,24.67-15S147,258.39,147,258.39s13.63-24.6,21-33.94c1.57-2,3.57,7.74,3.57,7.74s2.4-10.34,4-8.35c6.21,7.73,15.77,28.13,15.77,28.13s-3.51-22.33,4.69-26.71,27.4,14,27.4,14-12.16-18.2-16.26-28.54c-.86-2.16,6.92,2.36,6.92,2.36s-6-9.61-2.69-9c10.14,1.81,30.61,11.75,30.61,11.75s-11.82-14.91-18.19-24.39c-2.13-3.16,12.88-5.06,12.88-5.06s-14-5.2-9.18-6.8c9.19-3.06,24.23-5.74,31.27-6.91,0,0-30.78-2-35.27-9.17s11.9-14.12,11.9-14.12-9.3,5.43-13.74.84S246,118.68,246,118.68Z" style="fill: rgb(255, 255, 255); opacity: 0.7; transform-origin: 168.315px 169.96px;" class="animable"></path></g><path d="M120.22,130.2s16,7.54,20.56,5.35,1.87-13.32,1.87-13.32,4.84,7,8.29,6.35,5.23-23.89,5.23-23.89,5.73,13,9.18,14.22,8.56-6.71,8.56-6.71,1.6,11.89,6.23,12.27,20.48-16.17,20.48-16.17-6.19,19.24-3.05,22,7.21-1,7.21-1-2.66,4.22-.57,7.32,20-2.93,20-2.93-10.7,12.6-10.34,16.91,9.51,3.49,9.51,3.49-7.11,1.77-6.34,7,18.79,9.09,18.79,9.09-14.4,4.1-15,7.73,6.5,5.32,6.5,5.32-10.67-.24-11.73,5.59,11.16,18.47,11.16,18.47-18.26-8.82-20.38-6.71,1.39,8.58,1.39,8.58-6.84-5.07-6.85-4.29,6.15,16.33,6.15,16.33-9.47-10.87-14.17-9-4.22,22-4.22,22-6.11-17.31-10.66-17.77-6.79,13.22-6.79,13.22,0-12.05-1.86-12.7-17.23,16-17.23,16,1.19-16.73-1.1-19.29-15.06,7.07-14.28,6.76,7.82-9.93,4.44-12.5-24.59,1.59-24.59,1.59,14-13.2,12.71-16.84-14.17-2.46-14.17-2.46,13.59-2.63,13-5.82-24.89-16.08-24.89-16.08,21.64-1.72,23.41-5.25-12.14-11.45-12.14-11.45,12.77,3.91,16.34-1.57S120.22,130.2,120.22,130.2Z" style="fill: rgb(186, 104, 200); transform-origin: 169.545px 169.445px;" id="elnthkzqr63jf" class="animable"></path><g id="eleiu79yuyrja"><path d="M120.22,130.2s16,7.54,20.56,5.35,1.87-13.32,1.87-13.32,4.84,7,8.29,6.35,5.23-23.89,5.23-23.89,5.73,13,9.18,14.22,8.56-6.71,8.56-6.71,1.6,11.89,6.23,12.27,20.48-16.17,20.48-16.17-6.19,19.24-3.05,22,7.21-1,7.21-1-2.66,4.22-.57,7.32,20-2.93,20-2.93-10.7,12.6-10.34,16.91,9.51,3.49,9.51,3.49-7.11,1.77-6.34,7,18.79,9.09,18.79,9.09-14.4,4.1-15,7.73,6.5,5.32,6.5,5.32-10.67-.24-11.73,5.59,11.16,18.47,11.16,18.47-18.26-8.82-20.38-6.71,1.39,8.58,1.39,8.58-6.84-5.07-6.85-4.29,6.15,16.33,6.15,16.33-9.47-10.87-14.17-9-4.22,22-4.22,22-6.11-17.31-10.66-17.77-6.79,13.22-6.79,13.22,0-12.05-1.86-12.7-17.23,16-17.23,16,1.19-16.73-1.1-19.29-15.06,7.07-14.28,6.76,7.82-9.93,4.44-12.5-24.59,1.59-24.59,1.59,14-13.2,12.71-16.84-14.17-2.46-14.17-2.46,13.59-2.63,13-5.82-24.89-16.08-24.89-16.08,21.64-1.72,23.41-5.25-12.14-11.45-12.14-11.45,12.77,3.91,16.34-1.57S120.22,130.2,120.22,130.2Z" style="fill: rgb(250, 250, 250); opacity: 0.5; transform-origin: 169.545px 169.445px;" class="animable"></path></g><path d="M158.7,120.11s4.52,7.11,8.73,6.5,4.39-3.51,4.39-3.51,1.58,3.75,7.13,5.19,13.16-7.49,13.16-7.49-2.7,10.58.38,12.56,7.42-.05,7.42-.05a8.46,8.46,0,0,0,1.9,7.38c3,3.48,12-1.76,12-1.76s-7.87,5.55-5.47,10.64A7.78,7.78,0,0,0,216,154s-4.71,1.15-3.87,4.9,3.3,7.95,9.19,10.51c0,0-5.51,3.79-7,6.59s2.65,4.08,2.65,4.08-3.83-1.58-4.86,1.62-1.14,7.79,2.71,14.44c0,0-6.17-4.62-9.34-.77s-2.53,6.34-2.53,6.34a3.31,3.31,0,0,0-4.51.66c-2.33,2.37-.18,6.47-.18,6.47s-3-3.16-6.06-1.56-7.24,5.7-6.59,11.54c0,0-4.92-6.72-8.45-6.35a5.22,5.22,0,0,0-4.44,3.57s-.16-3-2.31-3.12-10.33,3.44-13.23,7.37c0,0-.09-9.17-4.13-11.31s-8.59,1.28-8.59,1.28,3.17-4,.66-6.06-16.62-1-16.62-1,6.53-8.37,4.68-12.76a5,5,0,0,0-6-3.19s4.29-1.47,3.33-3.79-3.15-9-12.59-13.41c0,0,10-3,10.92-7.82a9.39,9.39,0,0,0-2-7.9s3.38.74,5.43-3.45,3.14-9.26-.88-13c0,0,8.77,2.6,11.65-.07s2.7-8.17,2.7-8.17,3.1,2.88,6.77,1.12C157.93,128.34,158.7,120.11,158.7,120.11Z" style="fill: rgb(186, 104, 200); transform-origin: 169.62px 170.2px;" id="el2eqvfqwzlrn" class="animable"></path><g id="el66nzcmdm4so"><path d="M158.7,120.11s4.52,7.11,8.73,6.5,4.39-3.51,4.39-3.51,1.58,3.75,7.13,5.19,13.16-7.49,13.16-7.49-2.7,10.58.38,12.56,7.42-.05,7.42-.05a8.46,8.46,0,0,0,1.9,7.38c3,3.48,12-1.76,12-1.76s-7.87,5.55-5.47,10.64A7.78,7.78,0,0,0,216,154s-4.71,1.15-3.87,4.9,3.3,7.95,9.19,10.51c0,0-5.51,3.79-7,6.59s2.65,4.08,2.65,4.08-3.83-1.58-4.86,1.62-1.14,7.79,2.71,14.44c0,0-6.17-4.62-9.34-.77s-2.53,6.34-2.53,6.34a3.31,3.31,0,0,0-4.51.66c-2.33,2.37-.18,6.47-.18,6.47s-3-3.16-6.06-1.56-7.24,5.7-6.59,11.54c0,0-4.92-6.72-8.45-6.35a5.22,5.22,0,0,0-4.44,3.57s-.16-3-2.31-3.12-10.33,3.44-13.23,7.37c0,0-.09-9.17-4.13-11.31s-8.59,1.28-8.59,1.28,3.17-4,.66-6.06-16.62-1-16.62-1,6.53-8.37,4.68-12.76a5,5,0,0,0-6-3.19s4.29-1.47,3.33-3.79-3.15-9-12.59-13.41c0,0,10-3,10.92-7.82a9.39,9.39,0,0,0-2-7.9s3.38.74,5.43-3.45,3.14-9.26-.88-13c0,0,8.77,2.6,11.65-.07s2.7-8.17,2.7-8.17,3.1,2.88,6.77,1.12C157.93,128.34,158.7,120.11,158.7,120.11Z" style="fill: rgb(250, 250, 250); opacity: 0.3; transform-origin: 169.62px 170.2px;" class="animable"></path></g><path d="M211.27,164.55c1,1.85,1.62,3.45.73,5.5a21.16,21.16,0,0,0-1.65,3.75c-.33,1.49.05,3,.08,4.58,0,1.94-1.64,3.16-1.65,5.05,0,1.72,1.43,3.47.62,5s-3.37,1.31-4.62,2.62a6.91,6.91,0,0,0-1.13,2.27c-1.31,3.16-4.43,3.59-6.39,6-1.27,1.57-1.89,3.06-3.84,4-3.72,1.8-7,4.39-10.92,5.86-4.52,1.71-7.77.27-12.24-.09-3-.24-6.14,1.69-9,.25-1.49-.73-2.14-1.89-3.72-2.42-2-.65-4-.68-5.85-1.66-1.73-.9-3.22-2.26-5-3-1.56-.62-3.48-.85-4.42-2.25s-.41-3.8-1.57-5.22c-.79-1-2.14-1.23-3.25-1.8-3.32-1.69-4.88-8-5.47-11.34-.79-4.52-6.6-8.63-4-13.5.64-1.22,1.58-2.25,2.31-3.42a14.31,14.31,0,0,0,1.87-7c.13-2.72,2.77-4.78,3.57-7.3s1.27-5.92,3.43-7.89c1.76-1.61,4.05-2.45,6.14-3.53a10.34,10.34,0,0,0,2.79-1.75c.62-.62.76-1.6,1.52-2.18,2.23-1.7,5-1.25,7.26-3.18,1.58-1.37,3.73-4.06,6.13-3.43,3,.78,5.68,2.62,8.76.83,1.87-1.08,2.87-.15,4.4.89a8.27,8.27,0,0,0,8.39,1.12,5.1,5.1,0,0,1,2.9-.34c1.68.43,2.25,2.81,3.53,3.91,1.53,1.31,3.51,2,5.21,3,2,1.21,2.86,2.75,3.93,4.73,1.38,2.56,4.48,3,5.55,5.81.77,2,.64,4.29,1.51,6.31,1.31,3.05,2.43,6.32,3.93,9.28Z" style="fill: rgb(186, 104, 200); transform-origin: 169.872px 169.188px;" id="elv14e3x8tzb" class="animable"></path><g id="elcfjmiy5gy5i"><path d="M211.27,164.55c1,1.85,1.62,3.45.73,5.5a21.16,21.16,0,0,0-1.65,3.75c-.33,1.49.05,3,.08,4.58,0,1.94-1.64,3.16-1.65,5.05,0,1.72,1.43,3.47.62,5s-3.37,1.31-4.62,2.62a6.91,6.91,0,0,0-1.13,2.27c-1.31,3.16-4.43,3.59-6.39,6-1.27,1.57-1.89,3.06-3.84,4-3.72,1.8-7,4.39-10.92,5.86-4.52,1.71-7.77.27-12.24-.09-3-.24-6.14,1.69-9,.25-1.49-.73-2.14-1.89-3.72-2.42-2-.65-4-.68-5.85-1.66-1.73-.9-3.22-2.26-5-3-1.56-.62-3.48-.85-4.42-2.25s-.41-3.8-1.57-5.22c-.79-1-2.14-1.23-3.25-1.8-3.32-1.69-4.88-8-5.47-11.34-.79-4.52-6.6-8.63-4-13.5.64-1.22,1.58-2.25,2.31-3.42a14.31,14.31,0,0,0,1.87-7c.13-2.72,2.77-4.78,3.57-7.3s1.27-5.92,3.43-7.89c1.76-1.61,4.05-2.45,6.14-3.53a10.34,10.34,0,0,0,2.79-1.75c.62-.62.76-1.6,1.52-2.18,2.23-1.7,5-1.25,7.26-3.18,1.58-1.37,3.73-4.06,6.13-3.43,3,.78,5.68,2.62,8.76.83,1.87-1.08,2.87-.15,4.4.89a8.27,8.27,0,0,0,8.39,1.12,5.1,5.1,0,0,1,2.9-.34c1.68.43,2.25,2.81,3.53,3.91,1.53,1.31,3.51,2,5.21,3,2,1.21,2.86,2.75,3.93,4.73,1.38,2.56,4.48,3,5.55,5.81.77,2,.64,4.29,1.51,6.31,1.31,3.05,2.43,6.32,3.93,9.28Z" style="fill: rgb(250, 250, 250); opacity: 0.15; transform-origin: 169.872px 169.188px;" class="animable"></path></g><g id="elx23zb0bhlx"><circle cx="170.97" cy="169.66" r="37.66" style="fill: rgb(186, 104, 200); transform-origin: 170.97px 169.66px; transform: rotate(-45deg);" class="animable"></circle></g></g><g id="freepik--Arrows--inject-46" class="animable" style="transform-origin: 283.28px 237.045px;"><g id="elhfvwretquws"><rect x="238.04" y="202.04" width="5" height="84.63" style="fill: rgb(186, 104, 200); transform-origin: 240.54px 244.355px; transform: rotate(-54.14deg);" class="animable"></rect></g><polygon points="270.73 272.33 280.65 273.35 276.57 264.25 270.73 272.33" style="fill: rgb(186, 104, 200); transform-origin: 275.69px 268.8px;" id="elib2xm4kzrub" class="animable"></polygon><g id="el0idxoavexezm"><rect x="256.46" y="193.76" width="5" height="73.49" style="fill: rgb(186, 104, 200); transform-origin: 258.96px 230.505px; transform: rotate(-54.14deg);" class="animable"></rect></g><polygon points="284.63 255.21 294.55 256.23 290.47 247.13 284.63 255.21" style="fill: rgb(186, 104, 200); transform-origin: 289.59px 251.68px;" id="elctfenilb0w" class="animable"></polygon><g id="elz6dm105lgei"><rect x="276.11" y="184.7" width="5" height="70.46" style="fill: rgb(186, 104, 200); transform-origin: 278.61px 219.93px; transform: rotate(-54.14deg);" class="animable"></rect></g><polygon points="303.06 243.75 312.98 244.77 308.9 235.67 303.06 243.75" style="fill: rgb(186, 104, 200); transform-origin: 308.02px 240.22px;" id="elstkw59z3xmg" class="animable"></polygon><g id="el1hghdyw1n2x"><rect x="300.88" y="172.4" width="5" height="81.02" style="fill: rgb(186, 104, 200); transform-origin: 303.38px 212.91px; transform: rotate(-53.9306deg);" class="animable"></rect></g><polygon points="332.11 239.83 342.03 240.84 337.95 231.74 332.11 239.83" style="fill: rgb(186, 104, 200); transform-origin: 337.07px 236.29px;" id="elkpiv0q13swp" class="animable"></polygon><polygon points="217.46 293.38 216.41 288.49 254.43 280.35 184.5 231.59 187.36 227.49 266.73 282.82 217.46 293.38" style="fill: rgb(186, 104, 200); transform-origin: 225.615px 260.435px;" id="el2wzyzo4udbq" class="animable"></polygon><polygon points="217.31 285.75 209.91 292.44 219.4 295.51 217.31 285.75" style="fill: rgb(186, 104, 200); transform-origin: 214.655px 290.63px;" id="elmbuo16izoyd" class="animable"></polygon><polygon points="365.41 236.62 288.06 182.68 290.91 178.58 362.84 228.73 375.46 192.03 380.19 193.66 365.41 236.62" style="fill: rgb(186, 104, 200); transform-origin: 334.125px 207.6px;" id="el4pmxwbr3nz" class="animable"></polygon><polygon points="382.06 195.85 380.15 186.06 372.63 192.6 382.06 195.85" style="fill: rgb(186, 104, 200); transform-origin: 377.345px 190.955px;" id="eleneui2l26wr" class="animable"></polygon></g><g id="freepik--Moon--inject-46" class="animable animator-active" style="transform-origin: 206.25px 334.38px;"><g id="elsu51s6ih4yp"><circle cx="206.25" cy="334.38" r="20.57" style="fill: rgb(38, 50, 56); transform-origin: 206.25px 334.38px; transform: rotate(-76.72deg);" class="animable"></circle></g><g id="elsy61ujty55"><circle cx="206.25" cy="334.38" r="20.57" style="fill: rgb(255, 255, 255); opacity: 0.8; transform-origin: 206.25px 334.38px; transform: rotate(-76.72deg);" class="animable"></circle></g><g id="eljqkudss1d3"><path d="M193,327.06c-.82-.93.57-3.49,3.11-5.71s5.26-3.25,6.08-2.31-.57,3.5-3.11,5.71S193.77,328,193,327.06Z" style="opacity: 0.3; transform-origin: 197.595px 323.049px;" class="animable"></path></g><g id="eld41stxgwes"><path d="M193.22,327.37c-.68-.77.84-3.19,3.38-5.41s5.14-3.38,5.81-2.61-.84,3.19-3.38,5.4S193.89,328.14,193.22,327.37Z" style="fill: rgb(255, 255, 255); opacity: 0.4; transform-origin: 197.813px 323.359px;" class="animable"></path></g><g id="elch588hxenrc"><path d="M214.29,340.07c2.5.81,3.63,4.24,2.53,7.66s-4,5.55-6.52,4.74-3.64-4.23-2.54-7.65S211.78,339.27,214.29,340.07Z" style="opacity: 0.3; transform-origin: 212.289px 346.272px;" class="animable"></path></g><g id="elle9vuskej8t"><ellipse cx="211.87" cy="346.14" rx="6.51" ry="4.31" style="fill: rgb(255, 255, 255); opacity: 0.4; transform-origin: 211.87px 346.14px; transform: rotate(-72.17deg);" class="animable"></ellipse></g><g id="elbympdr0o5oi"><path d="M216.28,336.81a1.18,1.18,0,0,1,.52,1.55c-.23.69-.82,1.12-1.32,1a1.19,1.19,0,0,1-.52-1.55C215.19,337.07,215.78,336.64,216.28,336.81Z" style="opacity: 0.3; transform-origin: 215.882px 338.077px;" class="animable"></path></g><g id="elxwjyd66z45"><path d="M216,336.73c.37.12.49.78.27,1.47s-.71,1.16-1.08,1-.49-.78-.27-1.47S215.67,336.61,216,336.73Z" style="fill: rgb(255, 255, 255); opacity: 0.4; transform-origin: 215.595px 337.971px;" class="animable"></path></g><g id="elcjp9295q8wo"><path d="M214.61,320.2c.59-.58,2-.12,3.12,1s1.58,2.55,1,3.14-2,.12-3.12-1S214,320.79,214.61,320.2Z" style="opacity: 0.3; transform-origin: 216.663px 322.272px;" class="animable"></path></g><g id="elozihv4sl00o"><path d="M214.42,320.39c.48-.47,1.79.07,2.93,1.22s1.66,2.47,1.18,2.95-1.8-.07-2.93-1.22S213.94,320.87,214.42,320.39Z" style="fill: rgb(255, 255, 255); opacity: 0.4; transform-origin: 216.476px 322.477px;" class="animable"></path></g><g id="el3t7n5o05gqh"><path d="M224.72,330.78c.69,0,1.23,1.13,1.19,2.49s-.62,2.44-1.32,2.42-1.23-1.13-1.19-2.48S224,330.77,224.72,330.78Z" style="opacity: 0.3; transform-origin: 224.655px 333.235px;" class="animable"></path></g><g id="elklm3vs27ngh"><path d="M224.49,330.78c.57,0,1,1.12,1,2.48s-.53,2.44-1.1,2.43-1-1.13-1-2.48S223.92,330.76,224.49,330.78Z" style="fill: rgb(255, 255, 255); opacity: 0.4; transform-origin: 224.44px 333.235px;" class="animable"></path></g><g id="elipphl5vaoyj"><path d="M191.79,349s16.48,8.52,26.87-1.58c8.86-8.61,4.27-25.1,4.27-25.1A20.57,20.57,0,0,1,191.79,349Z" style="opacity: 0.2; transform-origin: 209.321px 338.646px;" class="animable"></path></g><g id="elijcyexynak"><path d="M192.42,330.28c-.58-.18-1.35.6-1.72,1.76s-.19,2.23.39,2.42,1.35-.6,1.72-1.76S193,330.47,192.42,330.28Z" style="opacity: 0.3; transform-origin: 191.755px 332.371px;" class="animable"></path></g><g id="ela5x9xylwd67"><path d="M192.61,330.34c-.48-.15-1.16.66-1.53,1.82s-.27,2.21.2,2.36,1.16-.66,1.53-1.82S193.09,330.49,192.61,330.34Z" style="fill: rgb(255, 255, 255); opacity: 0.4; transform-origin: 191.947px 332.43px;" class="animable"></path></g><g id="elx8hiyx07vc"><path d="M196.32,348.09c-.95.7-2.89-.31-4.34-2.26s-1.86-4.1-.91-4.8,2.88.31,4.33,2.26S197.26,347.39,196.32,348.09Z" style="opacity: 0.3; transform-origin: 193.691px 344.56px;" class="animable"></path></g><g id="el8h4yy4mm2ps"><path d="M196.62,347.86c-.77.58-2.57-.54-4-2.49s-2-4-1.23-4.57,2.58.54,4,2.49S197.4,347.29,196.62,347.86Z" style="fill: rgb(255, 255, 255); opacity: 0.4; transform-origin: 194.006px 344.332px;" class="animable"></path></g></g><defs>     <filter id="active" height="200%">         <feMorphology in="SourceAlpha" result="DILATED" operator="dilate" radius="2"></feMorphology>                <feFlood flood-color="#32DFEC" flood-opacity="1" result="PINK"></feFlood>        <feComposite in="PINK" in2="DILATED" operator="in" result="OUTLINE"></feComposite>        <feMerge>            <feMergeNode in="OUTLINE"></feMergeNode>            <feMergeNode in="SourceGraphic"></feMergeNode>        </feMerge>    </filter>    <filter id="hover" height="200%">        <feMorphology in="SourceAlpha" result="DILATED" operator="dilate" radius="2"></feMorphology>                <feFlood flood-color="#ff0000" flood-opacity="0.5" result="PINK"></feFlood>        <feComposite in="PINK" in2="DILATED" operator="in" result="OUTLINE"></feComposite>        <feMerge>            <feMergeNode in="OUTLINE"></feMergeNode>            <feMergeNode in="SourceGraphic"></feMergeNode>        </feMerge>            <feColorMatrix type="matrix" values="0   0   0   0   0                0   1   0   0   0                0   0   0   0   0                0   0   0   1   0 "></feColorMatrix>    </filter></defs></svg>